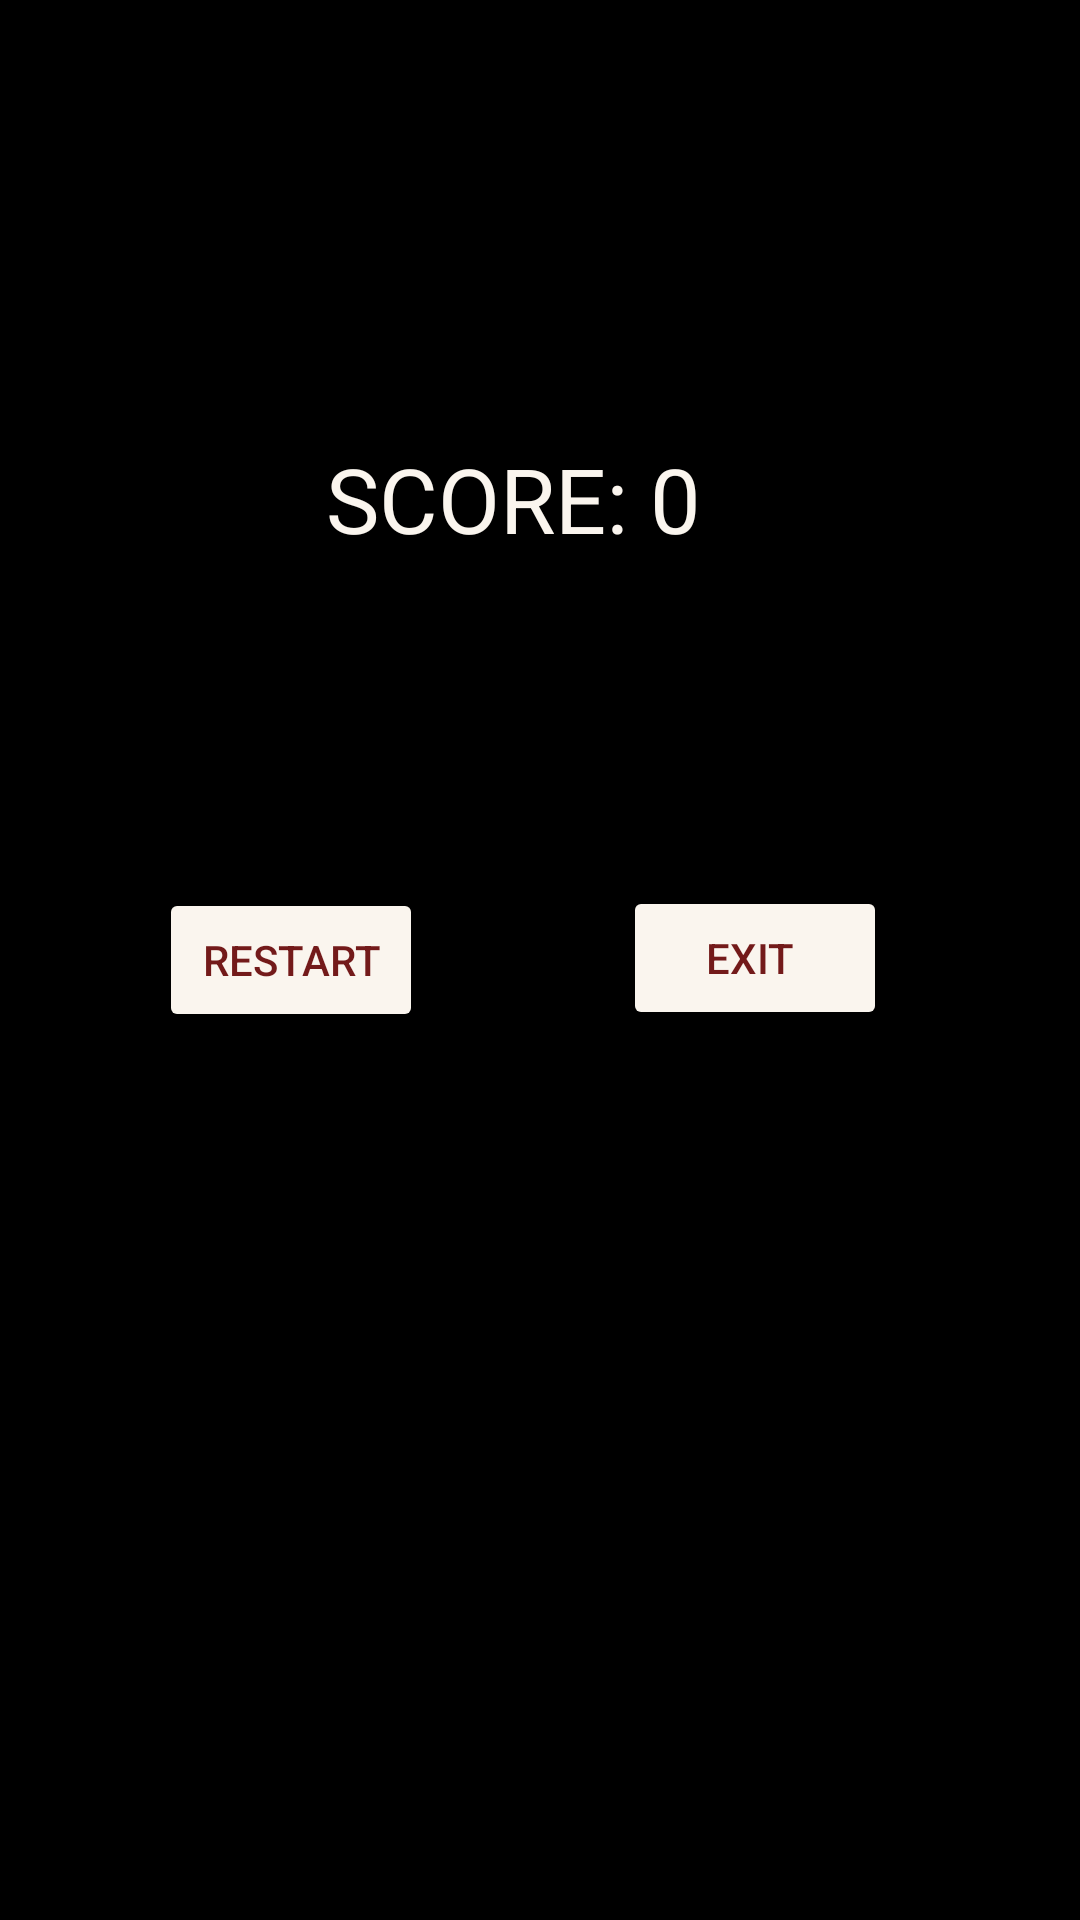

Android layout source for this screen:
<!-- AndroidManifest.xml: application theme Theme.Sprint2 -->
<!-- res/layout/gameover_screen.xml -->
<?xml version="1.0" encoding="utf-8"?>

<androidx.constraintlayout.widget.ConstraintLayout xmlns:android="http://schemas.android.com/apk/res/android"
    xmlns:app="http://schemas.android.com/apk/res-auto"
    xmlns:tools="http://schemas.android.com/tools"
    android:layout_width="match_parent"
    android:layout_height="match_parent"
    android:background="@color/black">


    <Button
        android:id="@+id/restart"
        android:layout_width="wrap_content"
        android:layout_height="wrap_content"
        android:backgroundTint="#FAF5EE"
        android:text="Restart"
        android:textColor="#731A1A"
        app:layout_constraintBottom_toBottomOf="parent"
        app:layout_constraintEnd_toEndOf="parent"
        app:layout_constraintHorizontal_bias="0.195"
        app:layout_constraintStart_toStartOf="parent"
        app:layout_constraintTop_toTopOf="parent" />

    <Button
        android:id="@+id/exit"
        android:layout_width="wrap_content"
        android:layout_height="wrap_content"
        android:backgroundTint="#FAF5EE"
        android:text="Exit "
        android:textColor="#731A1A"
        app:layout_constraintBottom_toBottomOf="parent"
        app:layout_constraintEnd_toEndOf="parent"
        app:layout_constraintHorizontal_bias="0.509"
        app:layout_constraintStart_toEndOf="@+id/restart"
        app:layout_constraintTop_toTopOf="parent"
        app:layout_constraintVertical_bias="0.499" />


    <ImageView
        android:id="@+id/imageView2"
        android:layout_width="wrap_content"
        android:layout_height="wrap_content"
        app:layout_constraintBottom_toBottomOf="parent"
        app:layout_constraintEnd_toEndOf="parent"
        app:layout_constraintHorizontal_bias="0.0"
        app:layout_constraintStart_toStartOf="parent"
        app:layout_constraintTop_toTopOf="parent"
        app:layout_constraintVertical_bias="0.0"
        app:srcCompat="@drawable/game_map" />

    <TextView
        android:id="@+id/totalScoreLabel"
        android:layout_width="143dp"
        android:layout_height="49dp"
        android:text="SCORE: 0"
        android:textColor="#FAF5EE"
        android:textSize="30sp"
        app:layout_constraintBottom_toBottomOf="parent"
        app:layout_constraintEnd_toEndOf="parent"
        app:layout_constraintStart_toStartOf="parent"
        app:layout_constraintTop_toTopOf="parent"
        app:layout_constraintVertical_bias="0.247" />

</androidx.constraintlayout.widget.ConstraintLayout>
<!-- resources referenced by this layout -->
<resources>
  <style name="Theme.Sprint2" parent="Theme.MaterialComponents.DayNight.DarkActionBar">
          
          <item name="colorPrimary">@color/purple_500</item>
          <item name="colorPrimaryVariant">@color/purple_700</item>
          <item name="colorOnPrimary">@color/white</item>
          
          <item name="colorSecondary">@color/teal_200</item>
          <item name="colorSecondaryVariant">@color/teal_700</item>
          <item name="colorOnSecondary">@color/black</item>
          
          <item name="android:statusBarColor">?attr/colorPrimaryVariant</item>
          
      </style>
  <!-- not gathered from this repository: default colours our renderer supplied (Android Studio template values) -->
  <color name="purple_500">#FF6200EE</color>
  <color name="purple_700">#FF3700B3</color>
  <color name="teal_200">#FF03DAC5</color>
  <color name="teal_700">#FF018786</color>
  <color name="black">#FF000000</color>
  <color name="white">#FFFFFFFF</color>
</resources>
